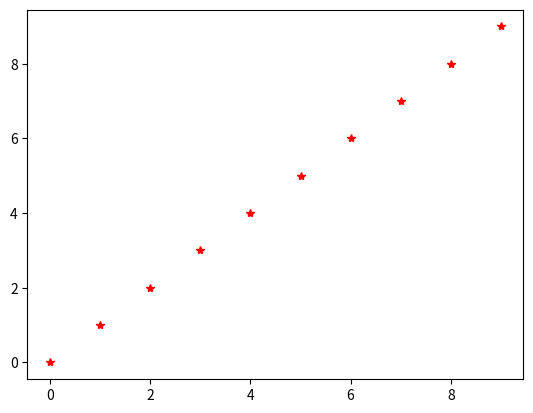

Recreate this plot in Python. (Note: this script raises an exception after producing the figure.)
#!/usr/bin/env python3
# -*- coding: utf-8 -*-
"""
Created on Thu Feb 22 12:30:35 2018

[redacted]
"""

import numpy as np
from matplotlib import pyplot as plt


x1=np.array([[i for i in range(0,10)]])
y1=np.array([[i for i in range(0,10)]])

plt.plot(x1,y1,'r*')
plt.hold(True)


x2=np.array([[i for i in range(0,10)]])
y2=np.array([[i for i in range(0,10)]])
plt.plot(x1,y1,'b*')